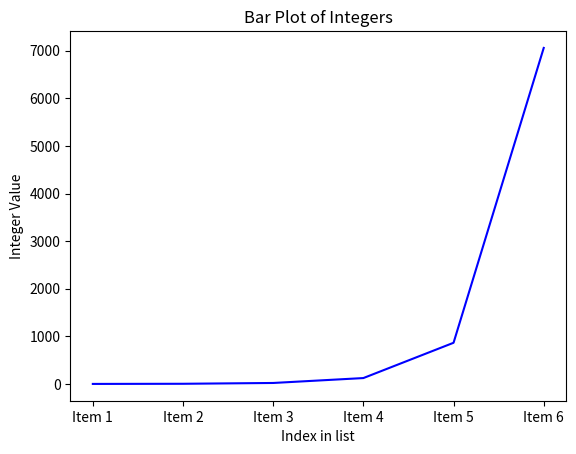

Python code for this plot:
from copy import deepcopy
import itertools




def remove_dups(k):
    k.sort()
    return len(list(k for k,_ in itertools.groupby(k)))



def ways_to_place(available_blocks, configuration):
    total = 0    
    if not available_blocks:
        total_configs.append(configuration)
    else:
        for i, block in enumerate(available_blocks):
            for j, spot in enumerate(configuration):
                if j == block:
                    temp = deepcopy(configuration)
                    temp[j].append(block)
                    
                    temp_blocks = deepcopy(available_blocks)

                    temp_blocks.remove(block)

                    ways_to_place(temp_blocks, temp)
                elif (j == len(configuration)-1 and spot == []):
                    temp = deepcopy(configuration)
                    temp[j].append(block)
                    
                    temp_blocks = deepcopy(available_blocks)

                    temp_blocks.remove(block)

                    ways_to_place(temp_blocks, temp)
                elif j != len(configuration)-1 and spot != []:
                    temp = deepcopy(configuration)
                    temp[j].append(block)
                    
                    temp_blocks = deepcopy(available_blocks)

                    temp_blocks.remove(block)
                    ways_to_place(temp_blocks, temp)

N = 7

values = []
for n in range(1, 7):
    total_configs = []

    ways_to_place([i for i in range(n)], [[] for i in range(n+1)])

    cleaned_list = remove_dups(total_configs)
    values.append(cleaned_list)

import matplotlib.pyplot as plt

x_positions = range(1,7)

# Creating the bar plot
plt.plot(x_positions, values, color='blue')  # You can choose any color

# Adding title and labels
plt.title('Bar Plot of Integers')
plt.xlabel('Index in list')
plt.ylabel('Integer Value')

# Optionally, setting the x-ticks to show indexes starting from 1 or more meaningful labels
plt.xticks(x_positions, [f'Item {i}' for i in x_positions])

# Show the plot
plt.show()